8-way image classification set "augmented_images" from GitHub (agiftsanyazhar/Visi-Komputer); label vocabulary: apple, banana, beetroot, bell pepper, cabbage, capsicum, carrot, cauliflower.

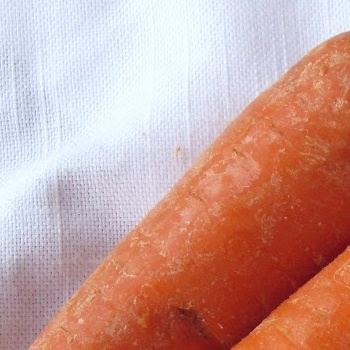
Label: carrot

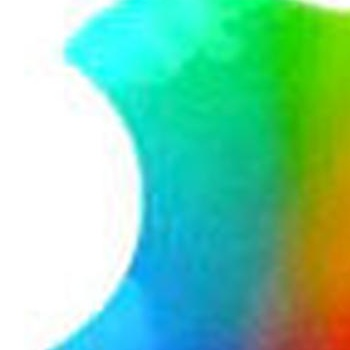
Label: apple

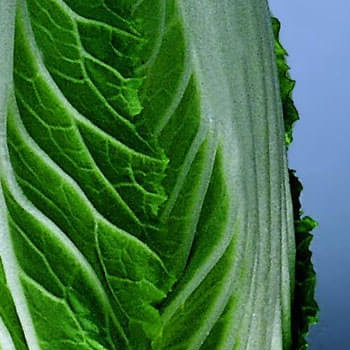
Label: cabbage

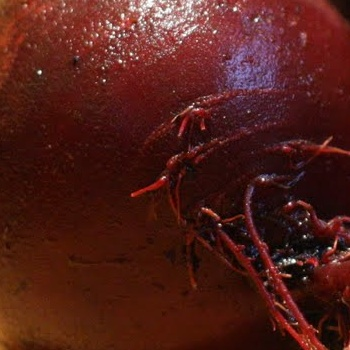
Label: beetroot

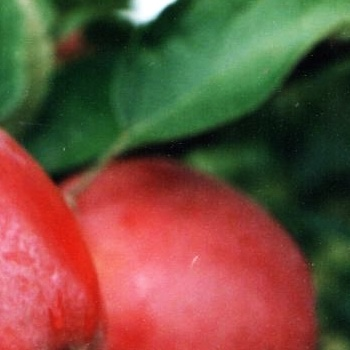
Label: apple

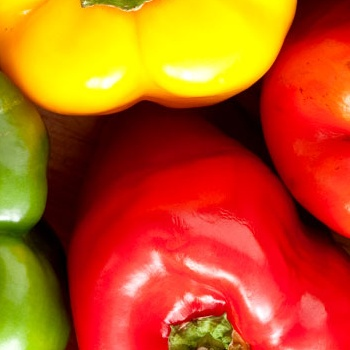
Label: capsicum
